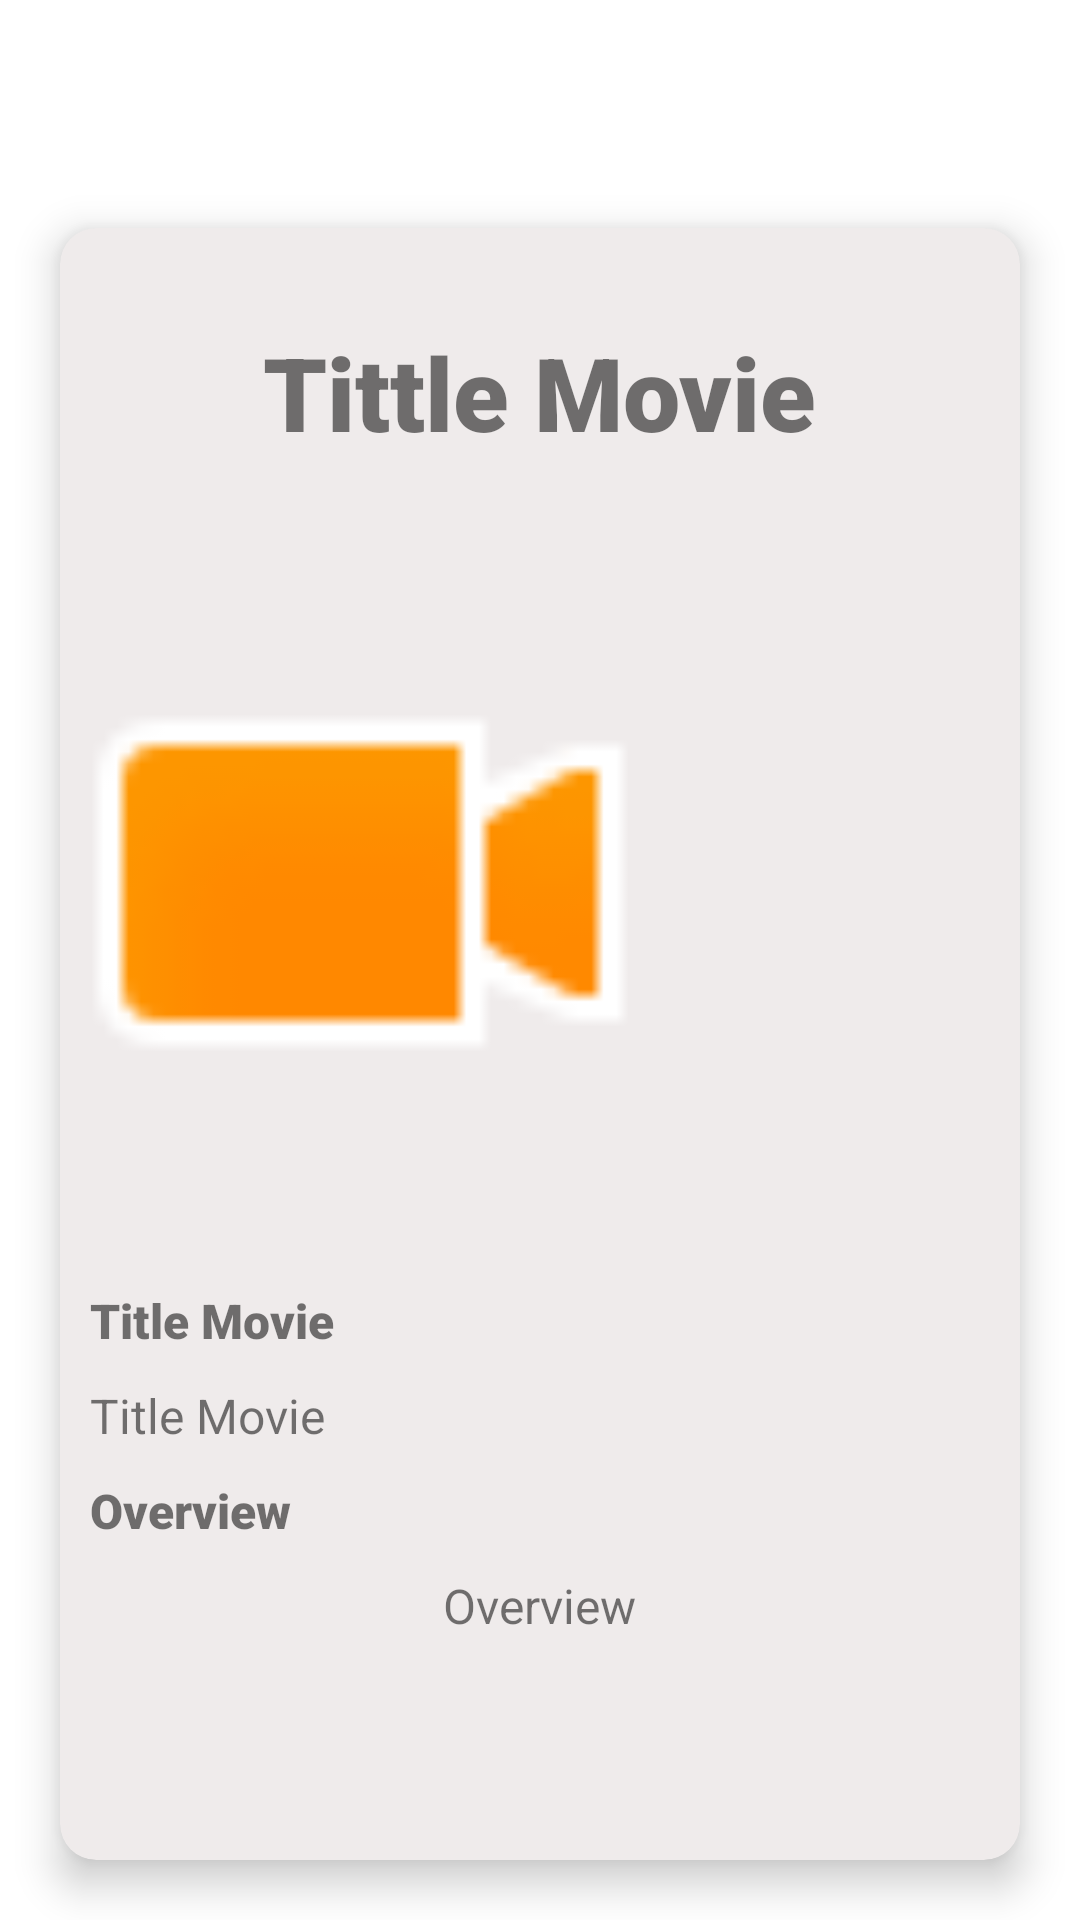

Reconstruct the res/layout file that produces this screen, plus the resources it refers to.
<!-- AndroidManifest.xml: application theme Theme.BillboardApp -->
<!-- res/layout/fragment_movie.xml -->
<?xml version="1.0" encoding="utf-8"?>
<RelativeLayout xmlns:android="http://schemas.android.com/apk/res/android"
    xmlns:app="http://schemas.android.com/apk/res-auto"
    android:layout_width="match_parent"
    android:layout_height="match_parent"
    android:paddingTop="?attr/actionBarSize">

    <androidx.cardview.widget.CardView
        android:layout_width="match_parent"
        android:layout_height="match_parent"
        android:layout_margin="20dp"
        app:cardBackgroundColor="#EFEBEB"
        app:cardCornerRadius="12dp"
        app:cardElevation="8dp">

        <ScrollView
            android:layout_width="match_parent"
            android:layout_height="match_parent" >

            <androidx.constraintlayout.widget.ConstraintLayout
                android:id="@+id/cl_card"
                android:layout_width="match_parent"
                android:layout_height="wrap_content">

                <ImageView
                    android:id="@+id/iv_poster"
                    android:layout_width="200dp"
                    android:layout_height="250dp"
                    android:layout_marginTop="16dp"
                    app:layout_constraintStart_toStartOf="parent"
                    app:layout_constraintTop_toBottomOf="@+id/tv_title_big"
                    app:srcCompat="@android:drawable/presence_video_away" />

                <TextView
                    android:id="@+id/tv_title_big"
                    android:layout_width="wrap_content"
                    android:layout_height="wrap_content"
                    android:layout_marginTop="32dp"
                    android:fontFamily="sans-serif-black"
                    android:text="Tittle Movie"
                    android:textSize="34sp"
                    app:layout_constraintEnd_toEndOf="parent"
                    app:layout_constraintStart_toStartOf="parent"
                    app:layout_constraintTop_toTopOf="parent" />

                <TextView
                    android:id="@+id/tv_title_subtitle"
                    android:layout_width="wrap_content"
                    android:layout_height="wrap_content"
                    android:layout_margin="10dp"
                    android:layout_marginTop="24dp"
                    android:fontFamily="sans-serif-black"
                    android:text="Title Movie"
                    android:textSize="16sp"
                    app:layout_constraintStart_toStartOf="parent"
                    app:layout_constraintTop_toBottomOf="@+id/iv_poster" />

                <TextView
                    android:id="@+id/tv_title"
                    android:layout_width="wrap_content"
                    android:layout_height="wrap_content"
                    android:layout_margin="10dp"
                    android:text="Title Movie"
                    android:textSize="16sp"
                    app:layout_constraintStart_toStartOf="parent"
                    app:layout_constraintTop_toBottomOf="@+id/tv_title_subtitle" />

                <TextView
                    android:id="@+id/tv_overview_subtitle"
                    android:layout_width="wrap_content"
                    android:layout_height="wrap_content"
                    android:layout_margin="10dp"
                    android:fontFamily="sans-serif-black"
                    android:text="Overview"
                    android:textSize="16sp"
                    app:layout_constraintStart_toStartOf="parent"
                    app:layout_constraintTop_toBottomOf="@+id/tv_title" />

                <TextView
                    android:id="@+id/tv_overview"
                    android:layout_width="wrap_content"
                    android:layout_height="wrap_content"
                    android:padding="10dp"
                    android:text="Overview"
                    android:textSize="16sp"
                    app:layout_constraintEnd_toEndOf="parent"
                    app:layout_constraintStart_toStartOf="parent"
                    app:layout_constraintTop_toBottomOf="@+id/tv_overview_subtitle" />

            </androidx.constraintlayout.widget.ConstraintLayout>
        </ScrollView>

    </androidx.cardview.widget.CardView>

</RelativeLayout>
<!-- resources referenced by this layout -->
<resources>
  <style name="Theme.BillboardApp" parent="Theme.MaterialComponents.DayNight.NoActionBar">
          
          <item name="colorPrimary">@color/purple_500</item>
          <item name="colorPrimaryVariant">@color/purple_700</item>
          <item name="colorOnPrimary">@color/white</item>
          
          <item name="colorSecondary">@color/teal_200</item>
          <item name="colorSecondaryVariant">@color/teal_700</item>
          <item name="colorOnSecondary">@color/black</item>
          
          <item name="android:statusBarColor">?attr/colorPrimaryVariant</item>
          
      </style>
  <color name="purple_500">#FF6200EE</color>
  <color name="purple_700">#FF3700B3</color>
  <color name="white">#FFFFFFFF</color>
  <color name="teal_200">#FF03DAC5</color>
  <color name="teal_700">#FF018786</color>
  <color name="black">#FF000000</color>
</resources>
